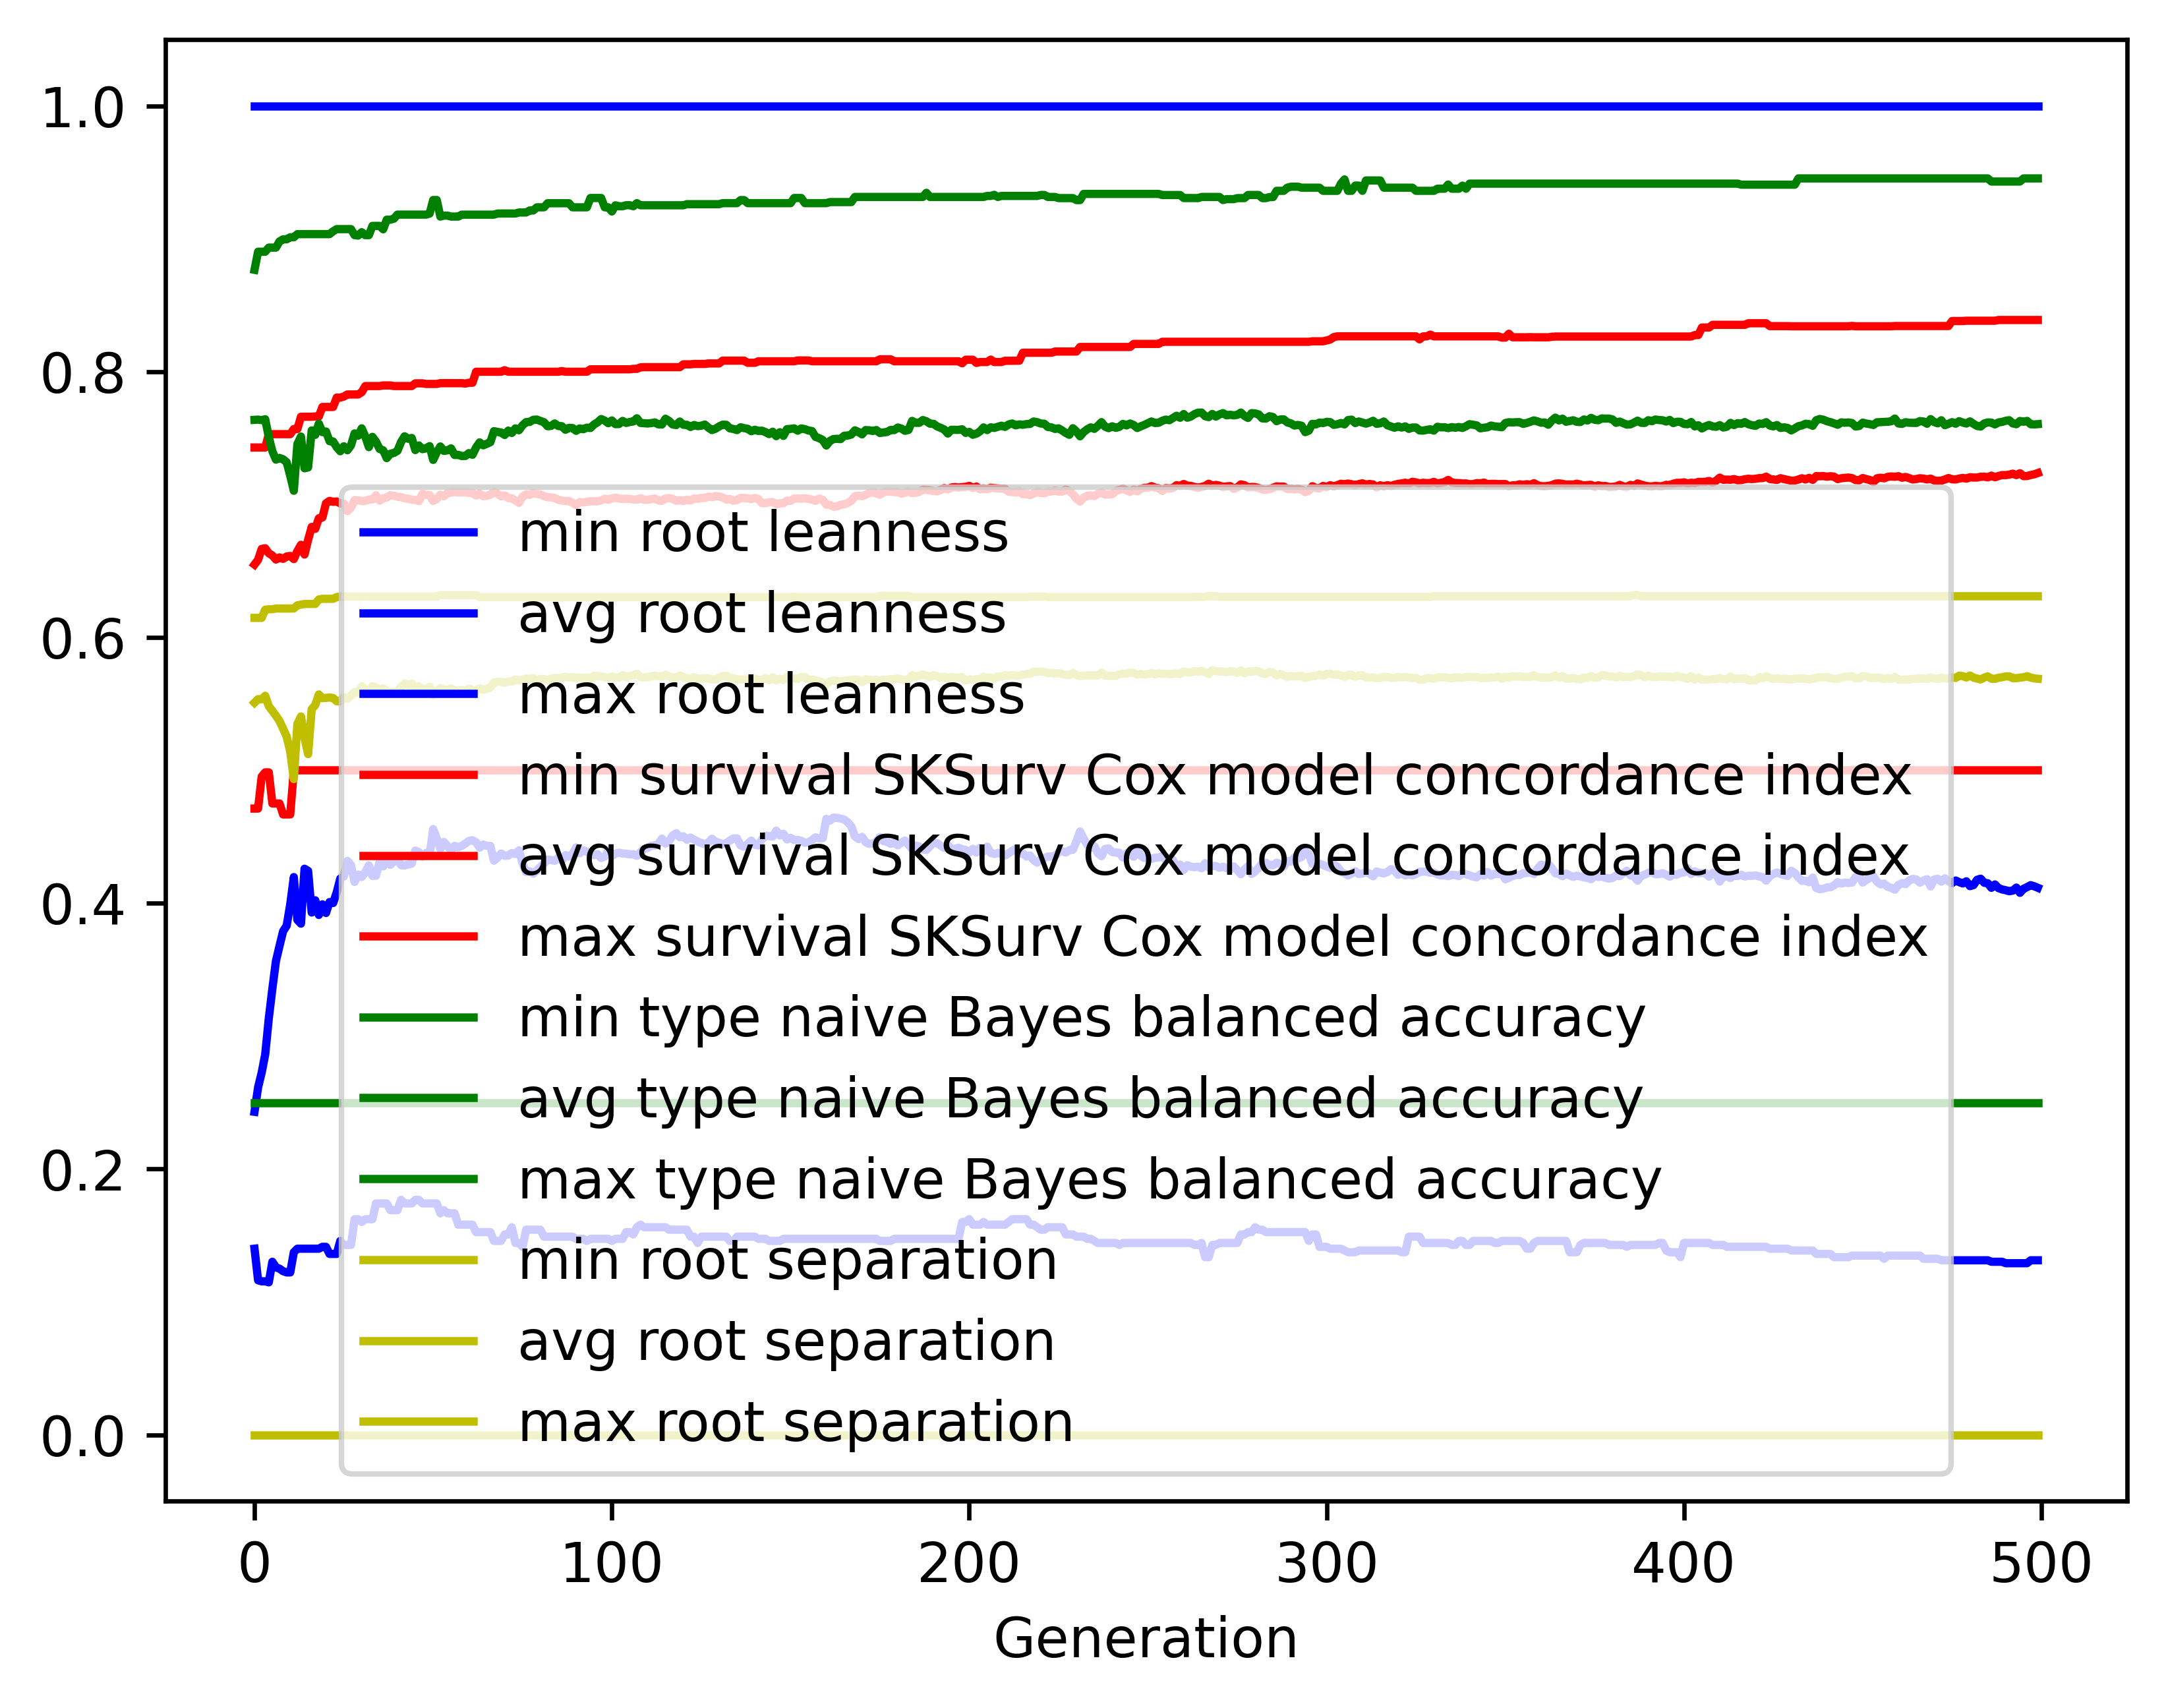

The table this chart was drawn from, first rows:
gen, evals, gen_feats, explored, root leanness_min, root leanness_avg, root leanness_max, root leanness_std, survival SKSurv Cox model concordance in…, survival SKSurv Cox model concordance in…, survival SKSurv Cox model concordance in…, survival SKSurv Cox model concordance in…, type naive Bayes balanced accuracy_min, type naive Bayes balanced accuracy_avg, type naive Bayes balanced accuracy_max, type naive Bayes balanced accuracy_std, root separation_min, root separation_avg, root separation_max, root separation_std
0, 500, 5218, 5218, 0.14, 0.243, 1.0, 0.1402, 0.4712, 0.6548, 0.7429, 0.04429, 0.25, 0.7637, 0.8766, 0.1176, 0.0, 0.5509, 0.6147, 0.06634
1, 382, 4326, 5276, 0.1162, 0.2614, 1.0, 0.1476, 0.4712, 0.6584, 0.7429, 0.04799, 0.25, 0.7639, 0.8902, 0.1204, 0.0, 0.5535, 0.6147, 0.07436
2, 350, 3351, 5311, 0.1155, 0.2724, 1.0, 0.1615, 0.4952, 0.6666, 0.7429, 0.0491, 0.25, 0.7635, 0.8902, 0.1258, 0.0, 0.5534, 0.6147, 0.08616
3, 389, 2923, 5354, 0.1155, 0.2863, 1.0, 0.1637, 0.4985, 0.6671, 0.7429, 0.05119, 0.25, 0.7641, 0.8902, 0.1227, 0.0, 0.5561, 0.6209, 0.08575
4, 389, 2500, 5397, 0.1147, 0.3134, 1.0, 0.1781, 0.4985, 0.6633, 0.7529, 0.05747, 0.25, 0.7507, 0.8933, 0.1349, 0.0, 0.5482, 0.6212, 0.1021
5, 368, 2035, 5435, 0.1302, 0.3358, 1.0, 0.1852, 0.475, 0.6616, 0.7529, 0.06039, 0.25, 0.7401, 0.8933, 0.141, 0.0, 0.5447, 0.6212, 0.111
6, 375, 1762, 5471, 0.126, 0.3565, 1.0, 0.2017, 0.475, 0.6586, 0.7529, 0.06291, 0.25, 0.7338, 0.8933, 0.1521, 0.0, 0.5411, 0.6217, 0.1236
7, 385, 1660, 5502, 0.125, 0.3679, 1.0, 0.212, 0.475, 0.6602, 0.7529, 0.06613, 0.25, 0.7351, 0.898, 0.1591, 0.0, 0.5371, 0.6217, 0.1354
8, 397, 1651, 5534, 0.1231, 0.3789, 1.0, 0.2334, 0.4668, 0.6591, 0.7529, 0.07222, 0.25, 0.734, 0.8995, 0.1735, 0.0, 0.5313, 0.6217, 0.1541
9, 377, 1483, 5569, 0.1222, 0.3831, 1.0, 0.2498, 0.4668, 0.6609, 0.7529, 0.07527, 0.25, 0.7318, 0.8995, 0.1873, 0.0, 0.5254, 0.6217, 0.1672
10, 371, 1472, 5584, 0.1222, 0.3992, 1.0, 0.2683, 0.4668, 0.6613, 0.7529, 0.08145, 0.25, 0.7217, 0.9011, 0.2024, 0.0, 0.5141, 0.6217, 0.1865
11, 345, 1309, 5616, 0.1374, 0.4197, 1.0, 0.2904, 0.5, 0.6589, 0.7568, 0.08882, 0.25, 0.7103, 0.9011, 0.224, 0.0, 0.4934, 0.6217, 0.2142
12, 355, 1172, 5633, 0.14, 0.3874, 1.0, 0.247, 0.5, 0.665, 0.7568, 0.0824, 0.25, 0.7455, 0.9035, 0.1839, 0.0, 0.5349, 0.6241, 0.1652
13, 383, 1101, 5650, 0.14, 0.3846, 1.0, 0.2405, 0.5, 0.6697, 0.766, 0.08051, 0.25, 0.7511, 0.9035, 0.1787, 0.0, 0.5405, 0.6247, 0.1585
14, 364, 1147, 5677, 0.14, 0.4259, 1.0, 0.2527, 0.5, 0.6624, 0.766, 0.08601, 0.25, 0.7272, 0.9035, 0.1932, 0.0, 0.5244, 0.6252, 0.1711
15, 361, 1022, 5691, 0.14, 0.4243, 1.0, 0.2591, 0.5, 0.6734, 0.766, 0.07745, 0.25, 0.7279, 0.9035, 0.206, 0.0, 0.5122, 0.6252, 0.1946
16, 374, 1033, 5704, 0.14, 0.393, 1.0, 0.2222, 0.5, 0.6831, 0.766, 0.06482, 0.25, 0.7558, 0.9035, 0.1717, 0.0, 0.546, 0.6252, 0.1483
17, 367, 1022, 5716, 0.14, 0.4022, 1.0, 0.2131, 0.5, 0.6817, 0.7662, 0.06344, 0.25, 0.7524, 0.9035, 0.1669, 0.0, 0.5491, 0.6252, 0.1402
18, 365, 963, 5727, 0.14, 0.3912, 1.0, 0.1962, 0.5, 0.6896, 0.7662, 0.06, 0.25, 0.7609, 0.9035, 0.1541, 0.0, 0.5571, 0.6286, 0.1242
19, 383, 1049, 5738, 0.1414, 0.3992, 1.0, 0.2007, 0.5, 0.6902, 0.7734, 0.06199, 0.25, 0.7545, 0.9035, 0.1591, 0.0, 0.5543, 0.6291, 0.1271
20, 373, 976, 5748, 0.1414, 0.3926, 1.0, 0.2031, 0.5, 0.7009, 0.7734, 0.05501, 0.25, 0.755, 0.9035, 0.1636, 0.0, 0.5545, 0.6291, 0.1234
21, 366, 953, 5758, 0.1361, 0.4009, 1.0, 0.1994, 0.5, 0.7027, 0.7734, 0.05392, 0.25, 0.7476, 0.9035, 0.1626, 0.0, 0.5548, 0.6291, 0.1165
22, 384, 1003, 5769, 0.1361, 0.4001, 1.0, 0.2079, 0.5, 0.702, 0.7734, 0.05676, 0.25, 0.7474, 0.9056, 0.1682, 0.0, 0.5544, 0.6291, 0.1199
23, 388, 934, 5778, 0.1361, 0.4081, 1.0, 0.2105, 0.5, 0.7023, 0.7804, 0.05866, 0.25, 0.7432, 0.9072, 0.1701, 0.0, 0.552, 0.6303, 0.1226
24, 364, 967, 5784, 0.1459, 0.4185, 1.0, 0.2063, 0.5, 0.7009, 0.7804, 0.05969, 0.25, 0.7401, 0.9072, 0.1676, 0.0, 0.5518, 0.6308, 0.1224
25, 368, 887, 5790, 0.1429, 0.4202, 1.0, 0.1992, 0.5, 0.7007, 0.7812, 0.05942, 0.25, 0.7438, 0.9072, 0.162, 0.0, 0.555, 0.6308, 0.1141
26, 380, 857, 5794, 0.1429, 0.4319, 1.0, 0.2077, 0.5, 0.695, 0.7828, 0.06256, 0.25, 0.7408, 0.9072, 0.1714, 0.0, 0.5538, 0.6308, 0.1231
27, 374, 840, 5797, 0.1429, 0.4286, 1.0, 0.2035, 0.5, 0.6977, 0.7828, 0.06196, 0.25, 0.7445, 0.9072, 0.1668, 0.0, 0.5561, 0.6308, 0.1201
28, 372, 862, 5801, 0.1622, 0.416, 1.0, 0.1968, 0.5, 0.7033, 0.7828, 0.059, 0.25, 0.7535, 0.9027, 0.167, 0.0, 0.5589, 0.6308, 0.1232
29, 375, 811, 5802, 0.1622, 0.4216, 1.0, 0.1931, 0.5, 0.7031, 0.7828, 0.05838, 0.25, 0.7518, 0.9024, 0.1653, 0.0, 0.5584, 0.6308, 0.12
30, 371, 802, 5809, 0.1601, 0.4197, 1.0, 0.185, 0.5, 0.7026, 0.7845, 0.05784, 0.25, 0.7573, 0.9049, 0.1552, 0.0, 0.5632, 0.6308, 0.1106
31, 364, 771, 5814, 0.1622, 0.4233, 1.0, 0.1911, 0.5, 0.7028, 0.7891, 0.06101, 0.25, 0.7511, 0.9027, 0.1592, 0.0, 0.5607, 0.6308, 0.1138
32, 381, 811, 5816, 0.1622, 0.4285, 1.0, 0.1913, 0.5, 0.7038, 0.7891, 0.06226, 0.25, 0.7432, 0.9027, 0.1587, 0.0, 0.559, 0.6308, 0.1107
33, 370, 798, 5820, 0.1622, 0.4206, 1.0, 0.1853, 0.5, 0.7038, 0.7891, 0.06081, 0.25, 0.7509, 0.9096, 0.1573, 0.0, 0.5634, 0.6308, 0.1048
34, 354, 788, 5822, 0.1741, 0.4207, 1.0, 0.1854, 0.5, 0.707, 0.7891, 0.05874, 0.25, 0.7473, 0.9096, 0.1584, 0.0, 0.5624, 0.6308, 0.1049
35, 368, 753, 5823, 0.1741, 0.431, 1.0, 0.1843, 0.5, 0.7029, 0.7891, 0.05928, 0.25, 0.7418, 0.9096, 0.1611, 0.0, 0.5607, 0.6308, 0.1085
36, 364, 755, 5824, 0.1741, 0.4277, 1.0, 0.1874, 0.5, 0.7047, 0.7896, 0.05998, 0.25, 0.7408, 0.9071, 0.1622, 0.0, 0.5616, 0.6308, 0.1061
37, 395, 864, 5828, 0.1741, 0.4348, 1.0, 0.1864, 0.5, 0.7053, 0.7896, 0.05815, 0.25, 0.7349, 0.9143, 0.1631, 0.0, 0.5598, 0.6308, 0.1064
38, 373, 786, 5831, 0.169, 0.4289, 1.0, 0.1889, 0.5, 0.707, 0.7896, 0.06002, 0.25, 0.7381, 0.9143, 0.1647, 0.0, 0.5591, 0.6308, 0.1094
39, 375, 773, 5833, 0.169, 0.4314, 1.0, 0.189, 0.5, 0.7066, 0.7891, 0.06012, 0.25, 0.7388, 0.9151, 0.1657, 0.0, 0.559, 0.6308, 0.1096
40, 367, 779, 5835, 0.169, 0.4332, 1.0, 0.1908, 0.5, 0.7058, 0.7891, 0.06082, 0.25, 0.7404, 0.9181, 0.1675, 0.0, 0.5595, 0.6308, 0.1101
41, 363, 731, 5836, 0.1768, 0.4286, 1.0, 0.1884, 0.5, 0.7057, 0.7891, 0.06055, 0.25, 0.747, 0.9181, 0.1645, 0.0, 0.5629, 0.6308, 0.1071
42, 378, 753, 5836, 0.1741, 0.4284, 1.0, 0.1858, 0.5, 0.7047, 0.7891, 0.06065, 0.25, 0.7513, 0.9181, 0.1613, 0.0, 0.5654, 0.6308, 0.1039
43, 362, 756, 5839, 0.1741, 0.429, 1.0, 0.1875, 0.5, 0.7043, 0.7891, 0.06163, 0.25, 0.7495, 0.9181, 0.1635, 0.0, 0.564, 0.6308, 0.1039
44, 362, 707, 5839, 0.1741, 0.4298, 1.0, 0.1832, 0.5, 0.7036, 0.7891, 0.06104, 0.25, 0.7501, 0.9181, 0.1608, 0.0, 0.5652, 0.6308, 0.1004
45, 356, 735, 5839, 0.1768, 0.4396, 1.0, 0.1811, 0.5, 0.7034, 0.7912, 0.06006, 0.25, 0.7409, 0.9181, 0.1622, 0.0, 0.5621, 0.6308, 0.1004
46, 371, 766, 5840, 0.1768, 0.4384, 1.0, 0.1842, 0.5, 0.7026, 0.7912, 0.06157, 0.25, 0.7445, 0.9181, 0.1643, 0.0, 0.5632, 0.6308, 0.1044
47, 368, 725, 5841, 0.1741, 0.435, 1.0, 0.1907, 0.5, 0.708, 0.7912, 0.0591, 0.25, 0.7416, 0.9181, 0.169, 0.0, 0.561, 0.6308, 0.1082
48, 369, 802, 5842, 0.1741, 0.4378, 1.0, 0.1909, 0.5, 0.7073, 0.7907, 0.05955, 0.25, 0.7423, 0.9181, 0.1689, 0.0, 0.5611, 0.6308, 0.1079
49, 384, 809, 5845, 0.1741, 0.4365, 1.0, 0.1884, 0.5, 0.7072, 0.7907, 0.05908, 0.25, 0.7439, 0.9189, 0.1658, 0.0, 0.5629, 0.6308, 0.1046
50, 387, 769, 5845, 0.1741, 0.4558, 1.0, 0.1939, 0.5, 0.7026, 0.7907, 0.06025, 0.25, 0.7336, 0.9291, 0.1755, 0.0, 0.5566, 0.6308, 0.1143
51, 373, 770, 5846, 0.1741, 0.4487, 1.0, 0.1924, 0.5, 0.7041, 0.7907, 0.05911, 0.25, 0.7393, 0.9291, 0.1735, 0.0, 0.5593, 0.6308, 0.1116
52, 399, 794, 5847, 0.1667, 0.4408, 1.0, 0.1888, 0.5, 0.7073, 0.7913, 0.05757, 0.25, 0.7437, 0.9167, 0.1696, 0.0, 0.5619, 0.6318, 0.1053
53, 361, 710, 5848, 0.169, 0.4461, 1.0, 0.1888, 0.5, 0.7062, 0.7913, 0.05804, 0.25, 0.7403, 0.9174, 0.1702, 0.0, 0.5608, 0.6318, 0.1085
54, 368, 757, 5848, 0.1667, 0.4431, 1.0, 0.1877, 0.5, 0.7084, 0.7913, 0.05831, 0.25, 0.7407, 0.9174, 0.168, 0.0, 0.5606, 0.6318, 0.1078
55, 366, 743, 5849, 0.1667, 0.4398, 1.0, 0.1859, 0.5, 0.7092, 0.7913, 0.0575, 0.25, 0.7422, 0.9167, 0.1659, 0.0, 0.5617, 0.6318, 0.1043
56, 387, 808, 5849, 0.1667, 0.4431, 1.0, 0.1867, 0.5, 0.7093, 0.7913, 0.05768, 0.25, 0.7373, 0.9167, 0.1673, 0.0, 0.5595, 0.6318, 0.1046
57, 379, 781, 5850, 0.1581, 0.4421, 1.0, 0.1882, 0.5, 0.7091, 0.7913, 0.05733, 0.25, 0.7374, 0.9167, 0.169, 0.0, 0.5603, 0.6318, 0.1049
58, 374, 790, 5850, 0.1581, 0.4431, 1.0, 0.188, 0.5, 0.709, 0.7913, 0.05782, 0.25, 0.7364, 0.9181, 0.1688, 0.0, 0.5604, 0.6318, 0.1053
59, 370, 769, 5852, 0.1581, 0.4449, 1.0, 0.1854, 0.5, 0.7092, 0.791, 0.05709, 0.25, 0.7365, 0.9181, 0.17, 0.0, 0.5594, 0.6318, 0.1053
... 440 more rows
